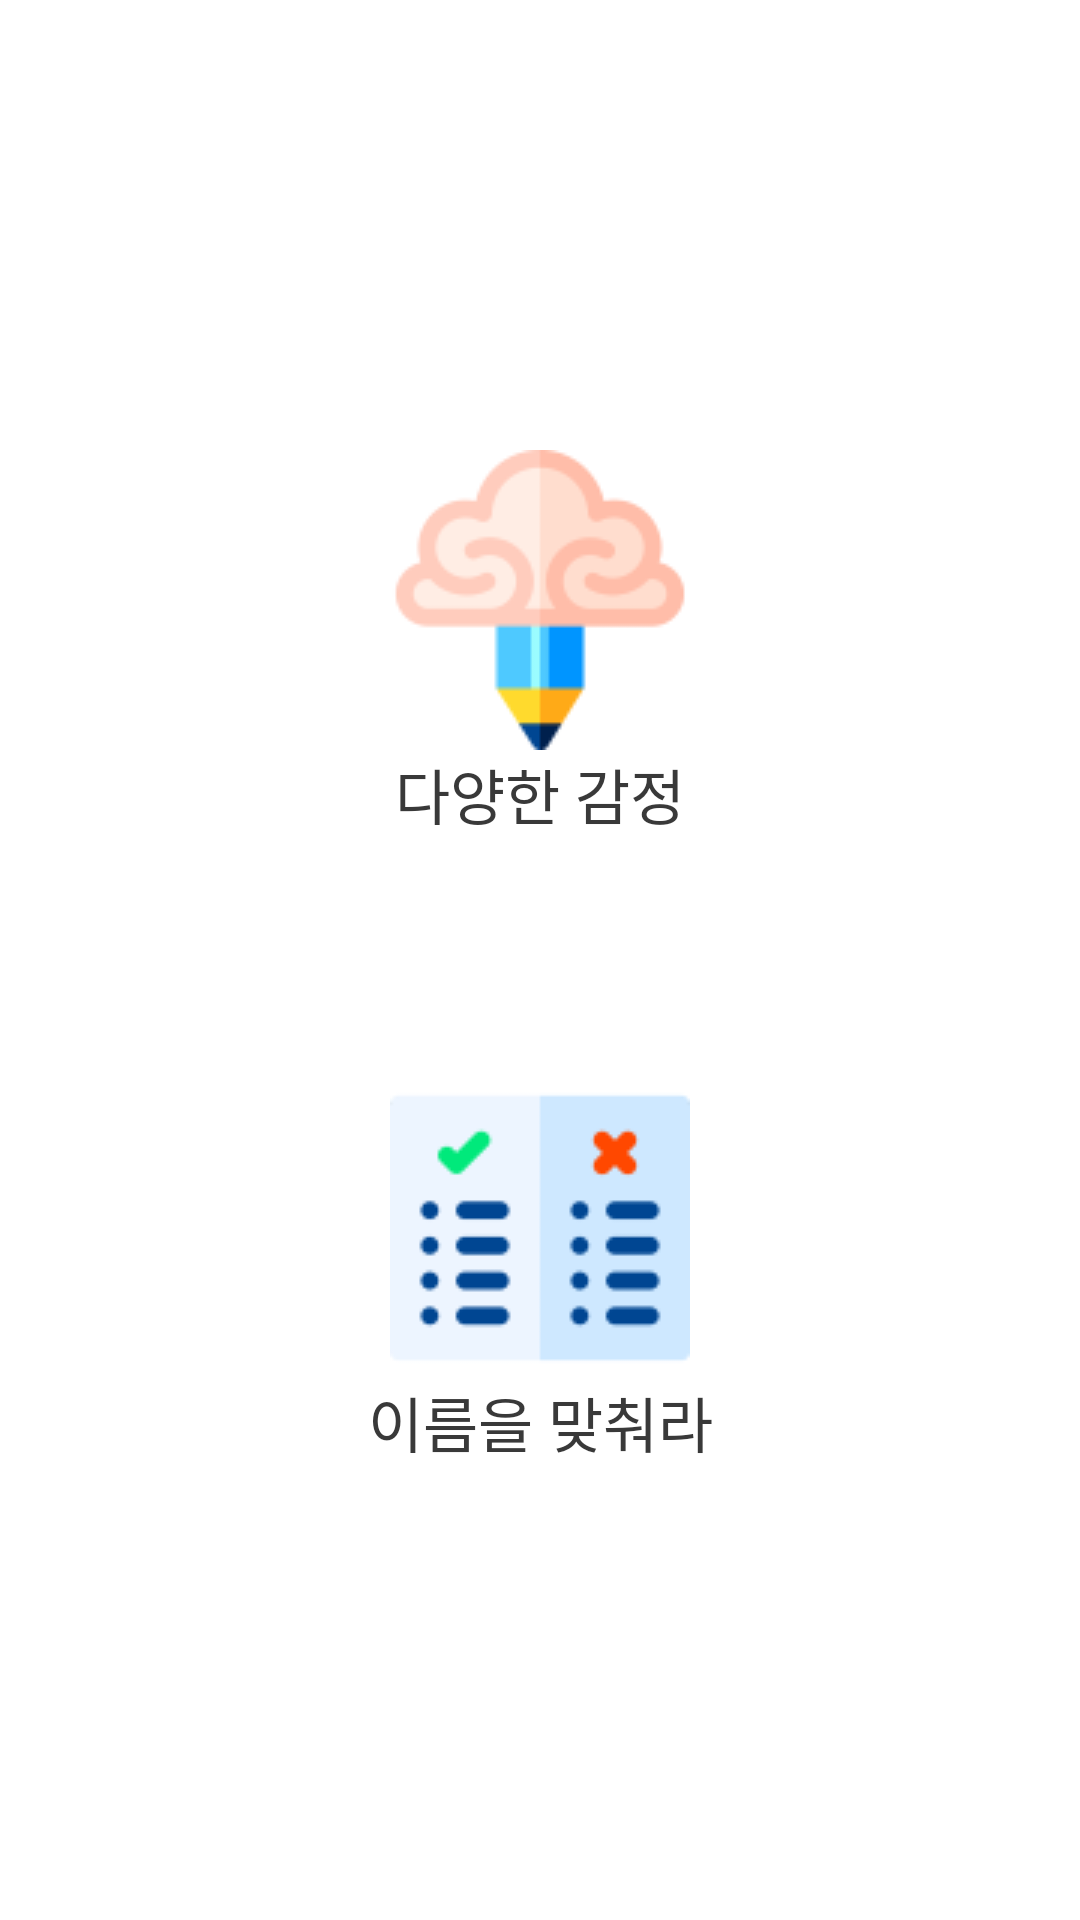

Layout XML and referenced resources for this Android screen:
<!-- AndroidManifest.xml: application theme Theme.MaumCatcher -->
<!-- res/layout/fragment_play.xml -->
<?xml version="1.0" encoding="utf-8"?>
<FrameLayout xmlns:android="http://schemas.android.com/apk/res/android"
    xmlns:tools="http://schemas.android.com/tools"
    android:layout_width="match_parent"
    android:layout_height="match_parent"
    xmlns:app="http://schemas.android.com/apk/res-auto"
    tools:context=".PlayFragment">

    <LinearLayout
        android:layout_width="match_parent"
        android:layout_height="match_parent"
        android:orientation="vertical">

        <ImageButton
            android:id="@+id/imageButton1"
            android:layout_width="wrap_content"
            android:layout_height="wrap_content"
            android:layout_gravity="center"
            android:layout_marginTop="150dp"
            android:background="@color/white"
            android:onClick="button1"
            android:src="@drawable/play1" />

        <TextView
            android:id="@+id/textView"
            android:layout_width="match_parent"
            android:layout_height="wrap_content"
            android:textSize="20dp"
            android:textAlignment="center"
            android:textColor="@color/darkbrown"
            android:text="다양한 감정" />

        <ImageButton
            android:id="@+id/imageButton2"
            android:layout_width="wrap_content"
            android:layout_height="wrap_content"
            android:layout_gravity="center"
            android:layout_marginTop="80dp"
            android:background="@color/white"
            android:src="@drawable/play2" />

        <TextView
            android:id="@+id/textView2"
            android:layout_width="match_parent"
            android:layout_height="wrap_content"
            android:textSize="20dp"
            android:textAlignment="center"
            android:textColor="@color/darkbrown"
            android:text="이름을 맞춰라"  />
    </LinearLayout>

</FrameLayout>
<!-- resources referenced by this layout -->
<resources>
  <color name="darkbrown">#393939</color>
  <color name="white">#FFFFFFFF</color>
  <!-- drawable play1: png bitmap (drawable, 4225 bytes) -->
  <!-- drawable play2: png bitmap (drawable, 3316 bytes) -->
  <style name="Theme.MaumCatcher" parent="Theme.MaterialComponents.DayNight.DarkActionBar">
          
          <item name="windowNoTitle">true</item>
          <item name="colorPrimary">@color/purple_500</item>
          <item name="colorPrimaryVariant">#E7F6FF</item>
          <item name="colorOnPrimary">@color/white</item>
          
          <item name="colorSecondary">@color/teal_200</item>
          <item name="colorSecondaryVariant">@color/teal_700</item>
          <item name="colorOnSecondary">@color/black</item>
          
          <item name="android:statusBarColor">?attr/colorPrimaryVariant</item>
          
      </style>
  <color name="purple_500">#FF6200EE</color>
  <color name="teal_200">#FF03DAC5</color>
  <color name="teal_700">#FF018786</color>
  <color name="black">#FF000000</color>
</resources>
